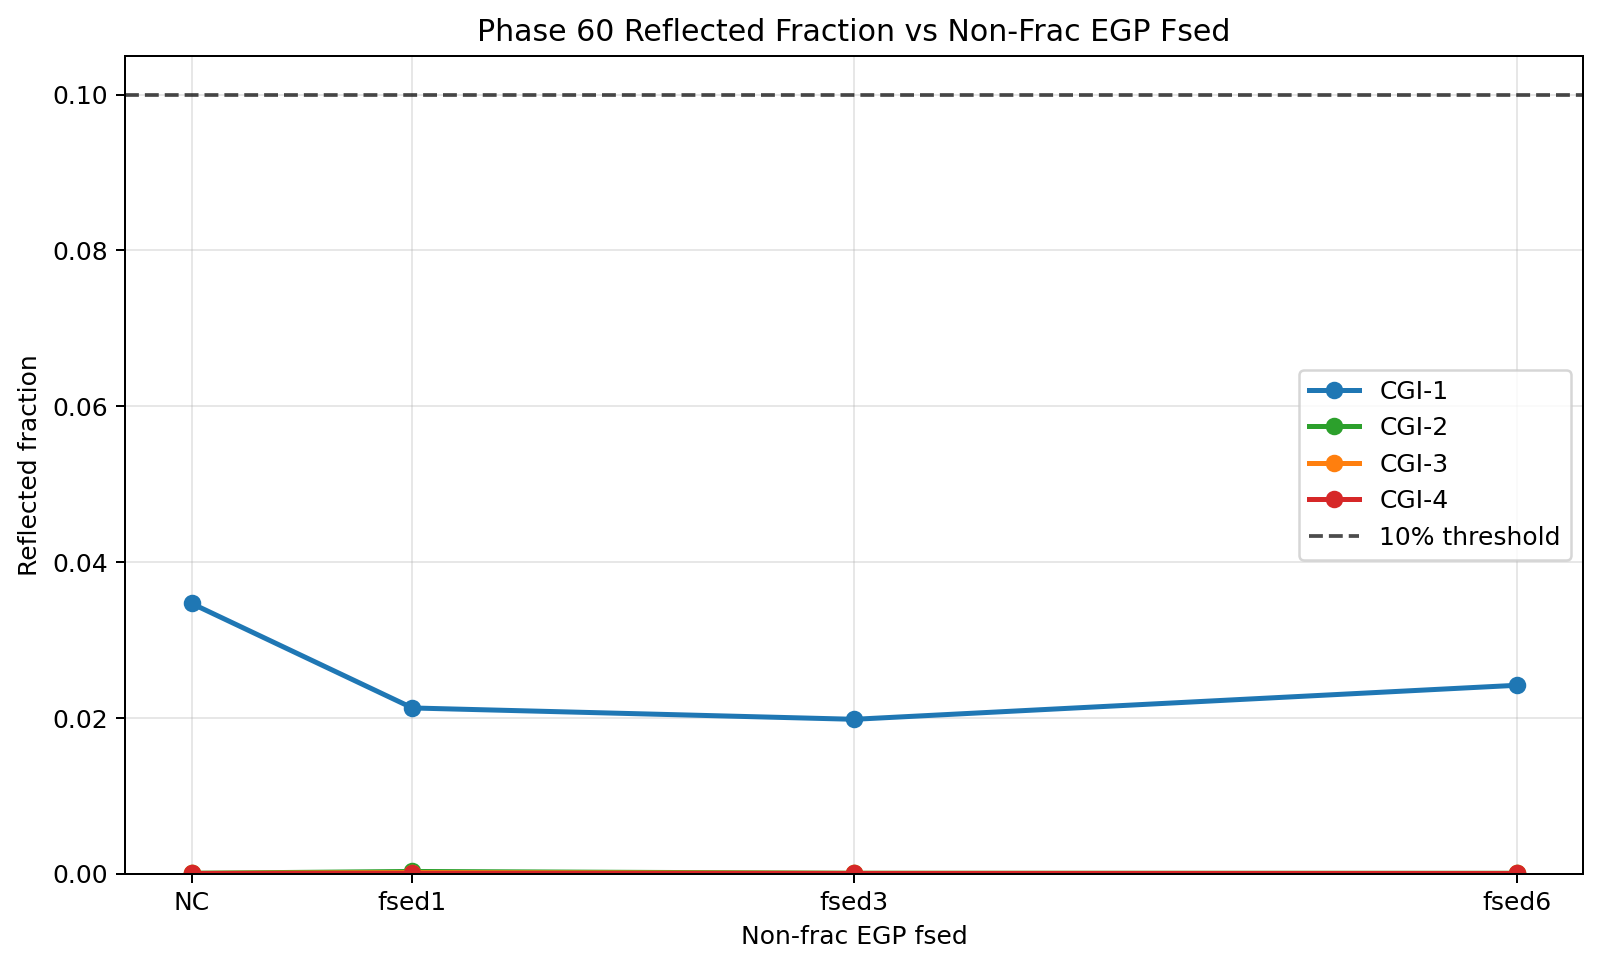

Source data for this figure (header and first rows):
T_eff, logg, R_p_Rj, a_AU, phase_deg, band, f_reflect, Fp_ref_band, Fp_th_band, decision, gravity_code, fsed, fsed_numeric, pt_file, cld_file, egp_irflux_file
1000, 3.491, 1.0, 5.0, 60.0, CGI-1, 0.03467, 0.07161, 1.994, False, 31, NC, 0.0, SLGRID_T1000_g31_m+000_CO100_NC_full.pt, none, SLGRID_T1000_g31_m+000_CO100_NC_IRflux.t…
1000, 3.491, 1.0, 5.0, 60.0, CGI-2, 3.183513080513399e-05, 0.1183, 3717, False, 31, NC, 0.0, SLGRID_T1000_g31_m+000_CO100_NC_full.pt, none, SLGRID_T1000_g31_m+000_CO100_NC_IRflux.t…
1000, 3.491, 1.0, 5.0, 60.0, CGI-3, 1.055138711259878e-05, 0.08755, 8297, False, 31, NC, 0.0, SLGRID_T1000_g31_m+000_CO100_NC_full.pt, none, SLGRID_T1000_g31_m+000_CO100_NC_IRflux.t…
1000, 3.491, 1.0, 5.0, 60.0, CGI-4, 3.6379280706902315e-07, 0.05188, 142607, False, 31, NC, 0.0, SLGRID_T1000_g31_m+000_CO100_NC_full.pt, none, SLGRID_T1000_g31_m+000_CO100_NC_IRflux.t…
1000, 3.491, 1.0, 5.0, 60.0, CGI-1, 0.02125, 0.5134, 23.64, False, 31, 1, 1.0, SLGRID_T1000_g31_m+000_CO100_fsed1_full.…, SLGRID_T1000_g31_m+000_CO100_fsed1_picas…, SLGRID_T1000_g31_m+000_CO100_fsed1_IRflu…
1000, 3.491, 1.0, 5.0, 60.0, CGI-2, 0.0002624, 3.011, 11472, False, 31, 1, 1.0, SLGRID_T1000_g31_m+000_CO100_fsed1_full.…, SLGRID_T1000_g31_m+000_CO100_fsed1_picas…, SLGRID_T1000_g31_m+000_CO100_fsed1_IRflu…
1000, 3.491, 1.0, 5.0, 60.0, CGI-3, 0.0001202, 3.087, 25671, False, 31, 1, 1.0, SLGRID_T1000_g31_m+000_CO100_fsed1_full.…, SLGRID_T1000_g31_m+000_CO100_fsed1_picas…, SLGRID_T1000_g31_m+000_CO100_fsed1_IRflu…
1000, 3.491, 1.0, 5.0, 60.0, CGI-4, 1.983855156773522e-05, 2.56, 129019, False, 31, 1, 1.0, SLGRID_T1000_g31_m+000_CO100_fsed1_full.…, SLGRID_T1000_g31_m+000_CO100_fsed1_picas…, SLGRID_T1000_g31_m+000_CO100_fsed1_IRflu…
1000, 3.491, 1.0, 5.0, 60.0, CGI-1, 0.0198, 0.09058, 4.485, False, 31, 3, 3.0, SLGRID_T1000_g31_m+000_CO100_fsed3_full.…, SLGRID_T1000_g31_m+000_CO100_fsed3_picas…, SLGRID_T1000_g31_m+000_CO100_fsed3_IRflu…
1000, 3.491, 1.0, 5.0, 60.0, CGI-2, 3.468915782374118e-05, 0.2901, 8361, False, 31, 3, 3.0, SLGRID_T1000_g31_m+000_CO100_fsed3_full.…, SLGRID_T1000_g31_m+000_CO100_fsed3_picas…, SLGRID_T1000_g31_m+000_CO100_fsed3_IRflu…
1000, 3.491, 1.0, 5.0, 60.0, CGI-3, 1.6362192727465e-05, 0.2847, 17400, False, 31, 3, 3.0, SLGRID_T1000_g31_m+000_CO100_fsed3_full.…, SLGRID_T1000_g31_m+000_CO100_fsed3_picas…, SLGRID_T1000_g31_m+000_CO100_fsed3_IRflu…
1000, 3.491, 1.0, 5.0, 60.0, CGI-4, 1.7654987901568893e-06, 0.3429, 194236, False, 31, 3, 3.0, SLGRID_T1000_g31_m+000_CO100_fsed3_full.…, SLGRID_T1000_g31_m+000_CO100_fsed3_picas…, SLGRID_T1000_g31_m+000_CO100_fsed3_IRflu…
1000, 3.491, 1.0, 5.0, 60.0, CGI-1, 0.02416, 0.07503, 3.03, False, 31, 6, 6.0, SLGRID_T1000_g31_m+000_CO100_fsed6_full.…, SLGRID_T1000_g31_m+000_CO100_fsed6_picas…, SLGRID_T1000_g31_m+000_CO100_fsed6_IRflu…
1000, 3.491, 1.0, 5.0, 60.0, CGI-2, 2.4873055739615696e-05, 0.1508, 6062, False, 31, 6, 6.0, SLGRID_T1000_g31_m+000_CO100_fsed6_full.…, SLGRID_T1000_g31_m+000_CO100_fsed6_picas…, SLGRID_T1000_g31_m+000_CO100_fsed6_IRflu…
1000, 3.491, 1.0, 5.0, 60.0, CGI-3, 9.527977704741408e-06, 0.1225, 12854, False, 31, 6, 6.0, SLGRID_T1000_g31_m+000_CO100_fsed6_full.…, SLGRID_T1000_g31_m+000_CO100_fsed6_picas…, SLGRID_T1000_g31_m+000_CO100_fsed6_IRflu…
1000, 3.491, 1.0, 5.0, 60.0, CGI-4, 5.309480274722168e-07, 0.1041, 196084, False, 31, 6, 6.0, SLGRID_T1000_g31_m+000_CO100_fsed6_full.…, SLGRID_T1000_g31_m+000_CO100_fsed6_picas…, SLGRID_T1000_g31_m+000_CO100_fsed6_IRflu…
